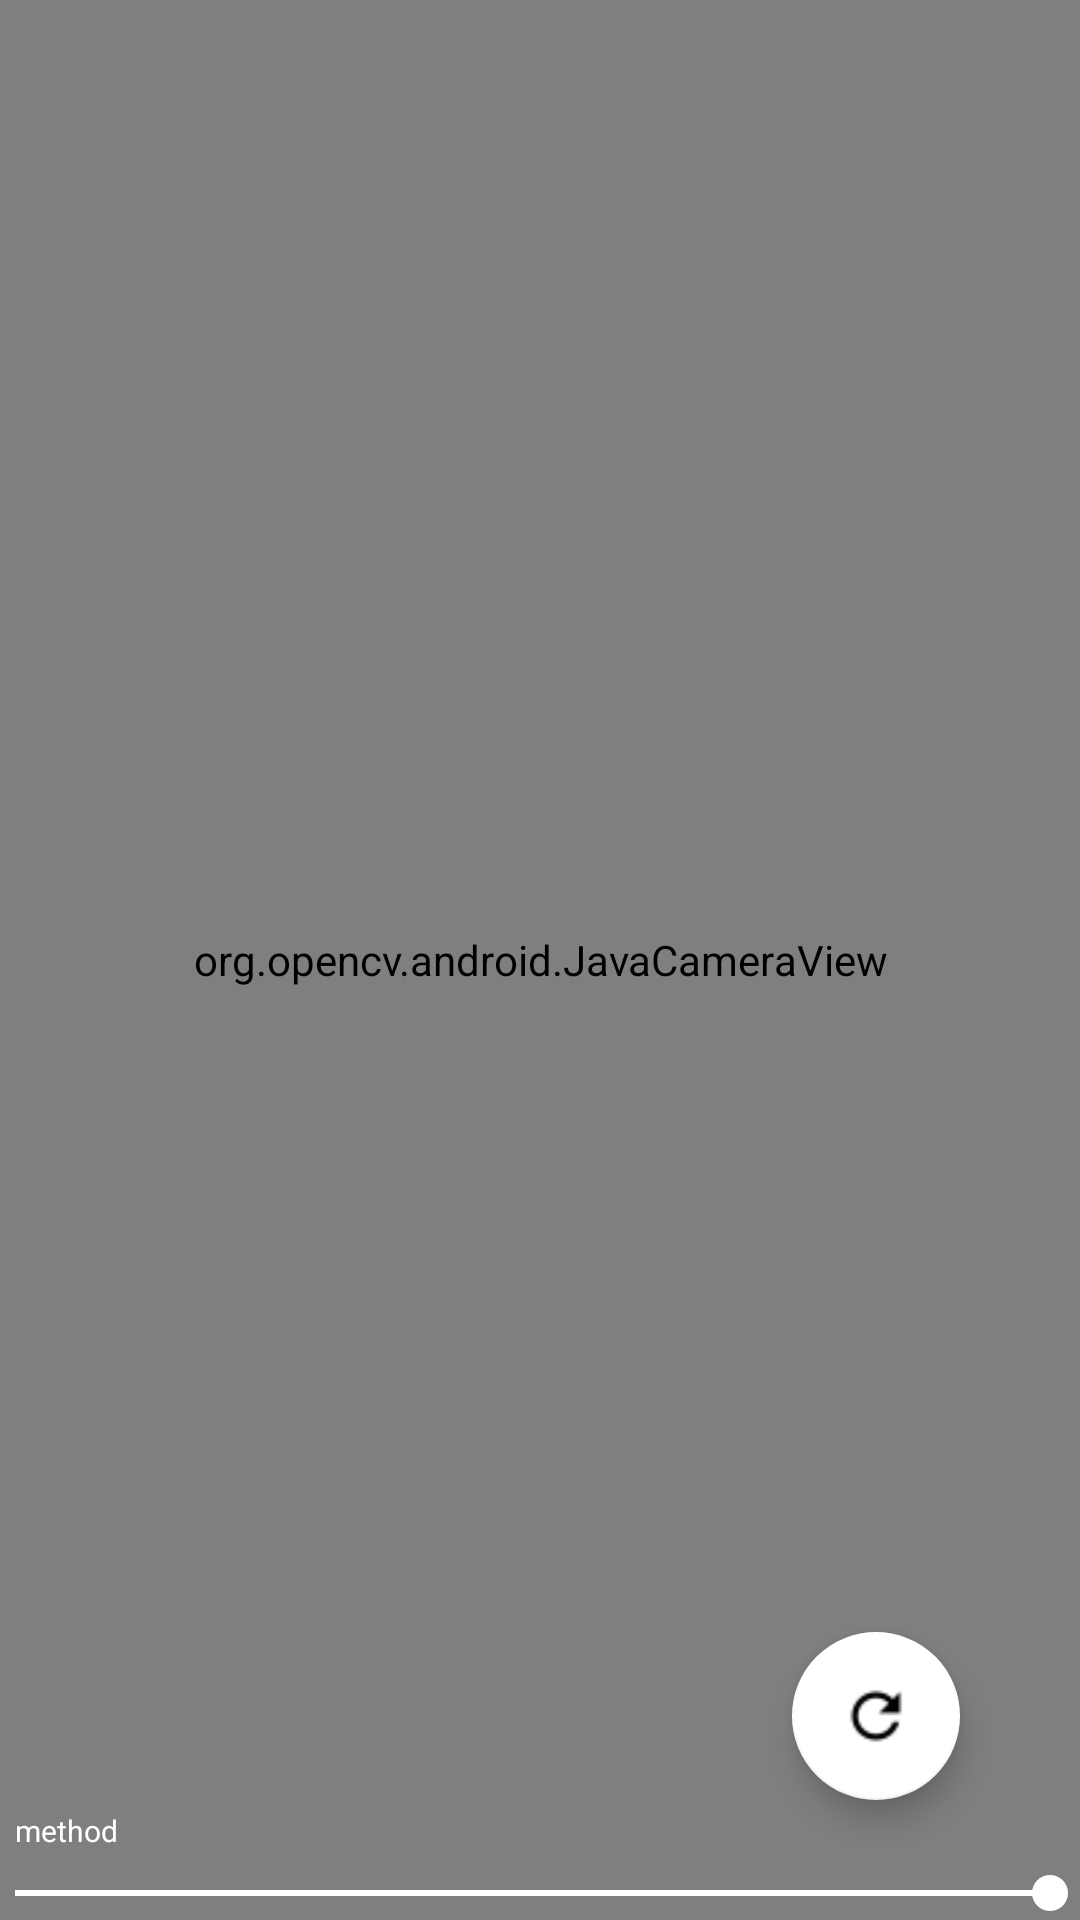

Reconstruct the res/layout file that produces this screen, plus the resources it refers to.
<!-- AndroidManifest.xml: application theme AppTheme -->
<!-- res/layout/layout_camera.xml -->
<?xml version="1.0" encoding="utf-8"?>
<RelativeLayout xmlns:android="http://schemas.android.com/apk/res/android"
				android:layout_width="match_parent"
				android:layout_height="match_parent"
				xmlns:app="http://schemas.android.com/apk/res-auto">

	<org.opencv.android.JavaCameraView
		android:id="@+id/fd_activity_surface_view"
		android:layout_width="fill_parent"
		android:layout_height="fill_parent"/>


	<TextView
		android:id="@+id/method"
		android:layout_width="wrap_content"
		android:layout_height="wrap_content"
		android:layout_above="@+id/methodSeekBar"
		android:layout_alignParentLeft="true"
		android:layout_margin="5dp"
		android:text="method"
		android:textColor="@android:color/white"
		android:textSize="10sp"/>


	<SeekBar
		android:id="@+id/methodSeekBar"
		android:layout_width="fill_parent"
		android:layout_height="wrap_content"
		android:layout_alignParentBottom="true"
		android:max="5"
		android:paddingLeft="5dip"
		android:paddingRight="10dip"
		android:progress="500">
	</SeekBar>

	<android.support.design.widget.FloatingActionButton
		android:id="@+id/fab_calibrate"
		android:layout_width="wrap_content"
		android:layout_height="wrap_content"
		android:layout_alignParentBottom="true"
		android:layout_alignParentRight="true"
		android:layout_margin="40dp"
		app:elevation="6dp"
		android:src="@drawable/ic_refresh"/>

</RelativeLayout>
<!-- resources referenced by this layout -->
<resources>
  <!-- drawable ic_refresh: png bitmap (drawable-hdpi, 356 bytes) -->
  <style name="AppTheme" parent="Theme.AppCompat.Light.DarkActionBar">
          <item name="colorPrimary">@color/colorPrimary</item>
          <item name="colorAccent">@color/colorAccent</item>
          <item name="android:colorControlNormal">@color/colorControlNormal</item>
  
          <item name="editTextStyle">@style/EditTextStyle</item>
          <item name="buttonStyle">@style/ButtonStyle</item>
          <item name="android:textViewStyle">@style/TextViewStyle</item>
  
          <item name="android:windowBackground">@drawable/bg_main</item>
  
      </style>
  <color name="colorPrimary">#40b8ca</color>
  <color name="colorAccent">@android:color/white</color>
  <color name="colorControlNormal">#80bebebe</color>
  <style name="EditTextStyle" parent="@style/Widget.AppCompat.EditText">
          <item name="android:textColor">@color/default_text_color</item>
          <item name="android:textColorHint">@color/default_text_color_with_opacity</item>
          
          
          
          
          <item name="fontPath">fonts/Seravek.ttf</item>
      </style>
  <style name="ButtonStyle" parent="@style/Widget.AppCompat.Button">
          <item name="android:textColor">@android:color/white</item>
          <item name="android:background">@drawable/bg_button</item>
          <item name="android:minHeight">48dp</item>
          <item name="android:minWidth">200dp</item>
          <item name="android:textAllCaps">false</item>
          <item name="fontPath">fonts/Seravek.ttf</item>
      </style>
  <style name="TextViewStyle" parent="android:Widget.TextView">
          <item name="fontPath">fonts/Seravek.ttf</item>
          <item name="android:textColor">@color/default_text_color</item>
      </style>
  <!-- drawable bg_main (drawable) -->
  <?xml version="1.0" encoding="utf-8"?>
  <shape xmlns:android="http://schemas.android.com/apk/res/android" android:shape="rectangle" >
  
      <gradient
          android:angle="90"
          android:endColor="@color/colorPrimary"
          android:startColor="@color/color_main_end"
          android:type="linear" />
  
  </shape>
  <color name="default_text_color">#ffffff</color>
  <color name="default_text_color_with_opacity">#cdffffff</color>
  <!-- drawable bg_button (drawable) -->
  <?xml version="1.0" encoding="utf-8"?>
  <selector xmlns:android="http://schemas.android.com/apk/res/android">
  
      <item android:state_pressed="true">
          <shape>
              <solid android:color="@color/bg_default_btn_pressed"/>
              <corners android:radius="25dp"/>
          </shape>
      </item>
  
      <item android:state_enabled="false">
          <shape>
              <corners android:radius="25dp"/>
          </shape>
      </item>
  
      <item>
          <shape>
              <solid android:color="@color/bg_default_btn"/>
              <corners android:radius="25dp"/>
          </shape>
      </item>
  
  </selector>
  <color name="color_main_end">#47ceca</color>
  <color name="bg_default_btn_pressed">#09000508</color>
  <color name="bg_default_btn">#07000000</color>
</resources>
